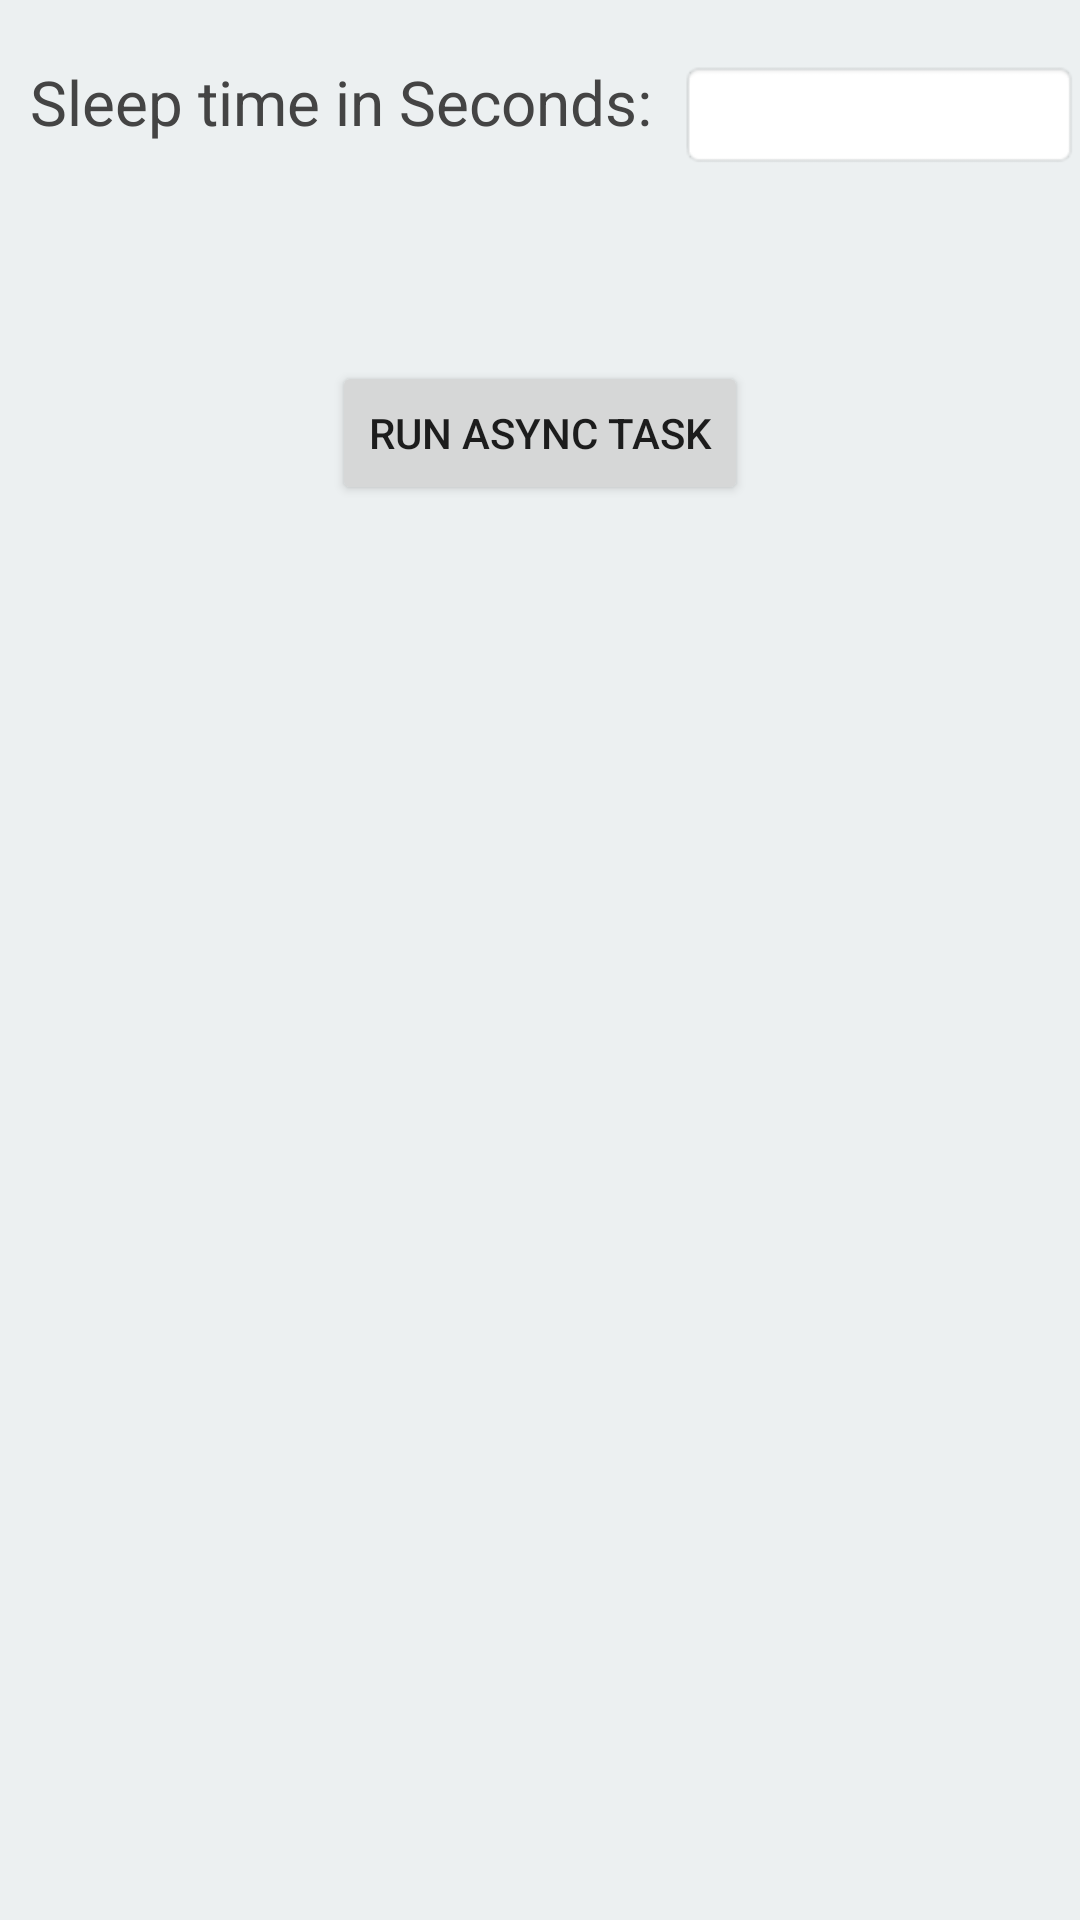

Android layout source for this screen:
<!-- AndroidManifest.xml: application theme Theme.HuertoVertical -->
<!-- res/layout/sleeper.xml -->
<?xml version="1.0" encoding="utf-8"?>
    <RelativeLayout
    xmlns:android="http://schemas.android.com/apk/res/android"
    xmlns:app="http://schemas.android.com/apk/res-auto"
    xmlns:tools="http://schemas.android.com/tools"
    android:layout_width="match_parent"
    android:layout_height="match_parent"
    android:background="#ECF0F1"
    tools:context=".Sleeper">

        <TextView
            android:id="@+id/tv_time"
            android:layout_width="wrap_content"
            android:layout_height="wrap_content"
            android:textSize="10pt"
            android:textColor="#444444"
            android:layout_alignParentLeft="true"
            android:layout_marginRight="9dip"
            android:layout_marginTop="20dip"
            android:layout_marginLeft="10dip"
            android:text="Sleep time in Seconds:"/>
        <EditText
            android:id="@+id/in_time"
            android:layout_width="150dip"
            android:layout_height="wrap_content"
            android:background="@android:drawable/editbox_background"
            android:layout_toRightOf="@id/tv_time"
            android:layout_alignTop="@id/tv_time"
            android:inputType="number"
            />
        <Button
            android:id="@+id/btn_run"
            android:layout_width="wrap_content"
            android:layout_height="wrap_content"
            android:text="Run Async task"
            android:layout_below="@+id/in_time"
            android:layout_centerHorizontal="true"
            android:layout_marginTop="64dp" />
        <TextView
            android:id="@+id/tv_result"
            android:layout_width="wrap_content"
            android:layout_height="wrap_content"
            android:textSize="7pt"
            android:layout_below="@+id/btn_run"
            android:layout_centerHorizontal="true" />
    </RelativeLayout>
<!-- resources referenced by this layout -->
<resources>
  <style name="Theme.HuertoVertical" parent="Theme.MaterialComponents.DayNight.DarkActionBar">
          
          <item name="colorPrimary">@color/purple_500</item>
          <item name="colorPrimaryVariant">@color/purple_700</item>
          <item name="colorOnPrimary">@color/white</item>
          
          <item name="colorSecondary">@color/teal_200</item>
          <item name="colorSecondaryVariant">@color/teal_700</item>
          <item name="colorOnSecondary">@color/black</item>
          
          <item name="android:statusBarColor" tools:targetApi="l">?attr/colorPrimaryVariant</item>
          
      </style>
  <!-- not gathered from this repository: default colours our renderer supplied (Android Studio template values) -->
  <color name="purple_500">#FF6200EE</color>
  <color name="purple_700">#FF3700B3</color>
  <color name="teal_200">#FF03DAC5</color>
  <color name="teal_700">#FF018786</color>
  <color name="black">#FF000000</color>
  <color name="white">#FFFFFFFF</color>
</resources>
